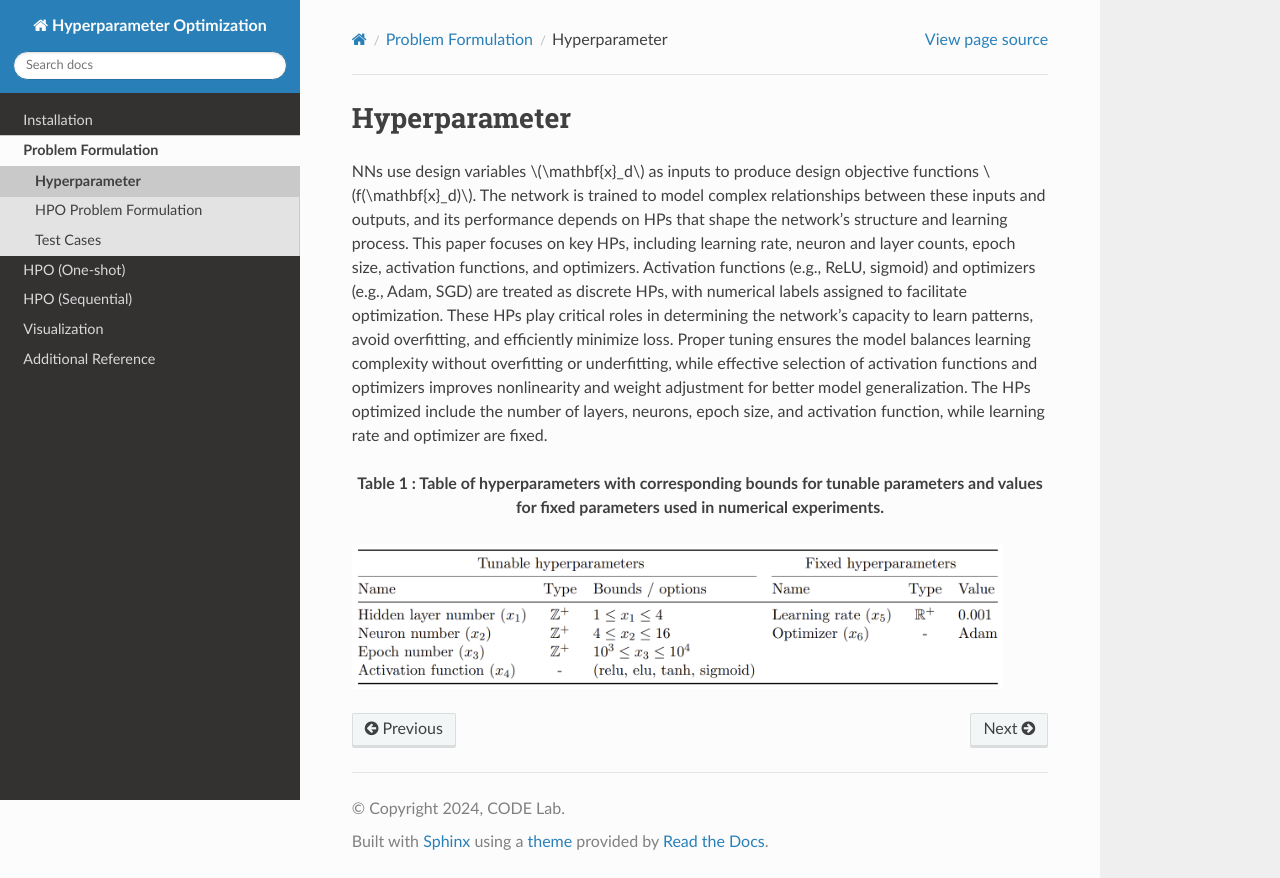

repository: ComputationalDesignLab/Hyperparameter-Optimization · page: hyperparameter.html · generator: sphinx

Hyperparameter
========================

NNs use design variables :math:`\mathbf{x}_d` as inputs to produce design objective functions :math:`f(\mathbf{x}_d)`. 
The network is trained to model complex relationships between these inputs and outputs, and its performance depends on  HPs that shape the network’s structure and learning process.
This paper focuses on key HPs, including learning rate, neuron and layer counts, epoch size, activation functions, and optimizers. 
Activation functions (e.g., ReLU, sigmoid) and optimizers (e.g., Adam, SGD) are treated as discrete HPs, with numerical labels assigned to facilitate optimization. These HPs play critical roles in determining the network’s capacity to learn patterns, avoid overfitting, and efficiently minimize loss. Proper tuning ensures the model balances learning complexity without overfitting or underfitting, while effective selection of activation functions and optimizers improves nonlinearity and weight adjustment for better model generalization.
The HPs optimized include the number of layers, neurons, epoch size, and activation function, while learning rate and optimizer are fixed.

.. centered:: 
	**Table 1 : Table of hyperparameters with corresponding bounds for tunable parameters and values for fixed parameters used in numerical experiments.**

.. image:: figures/hp_table.PNG
  :width: 650
  :alt: Alternative text
